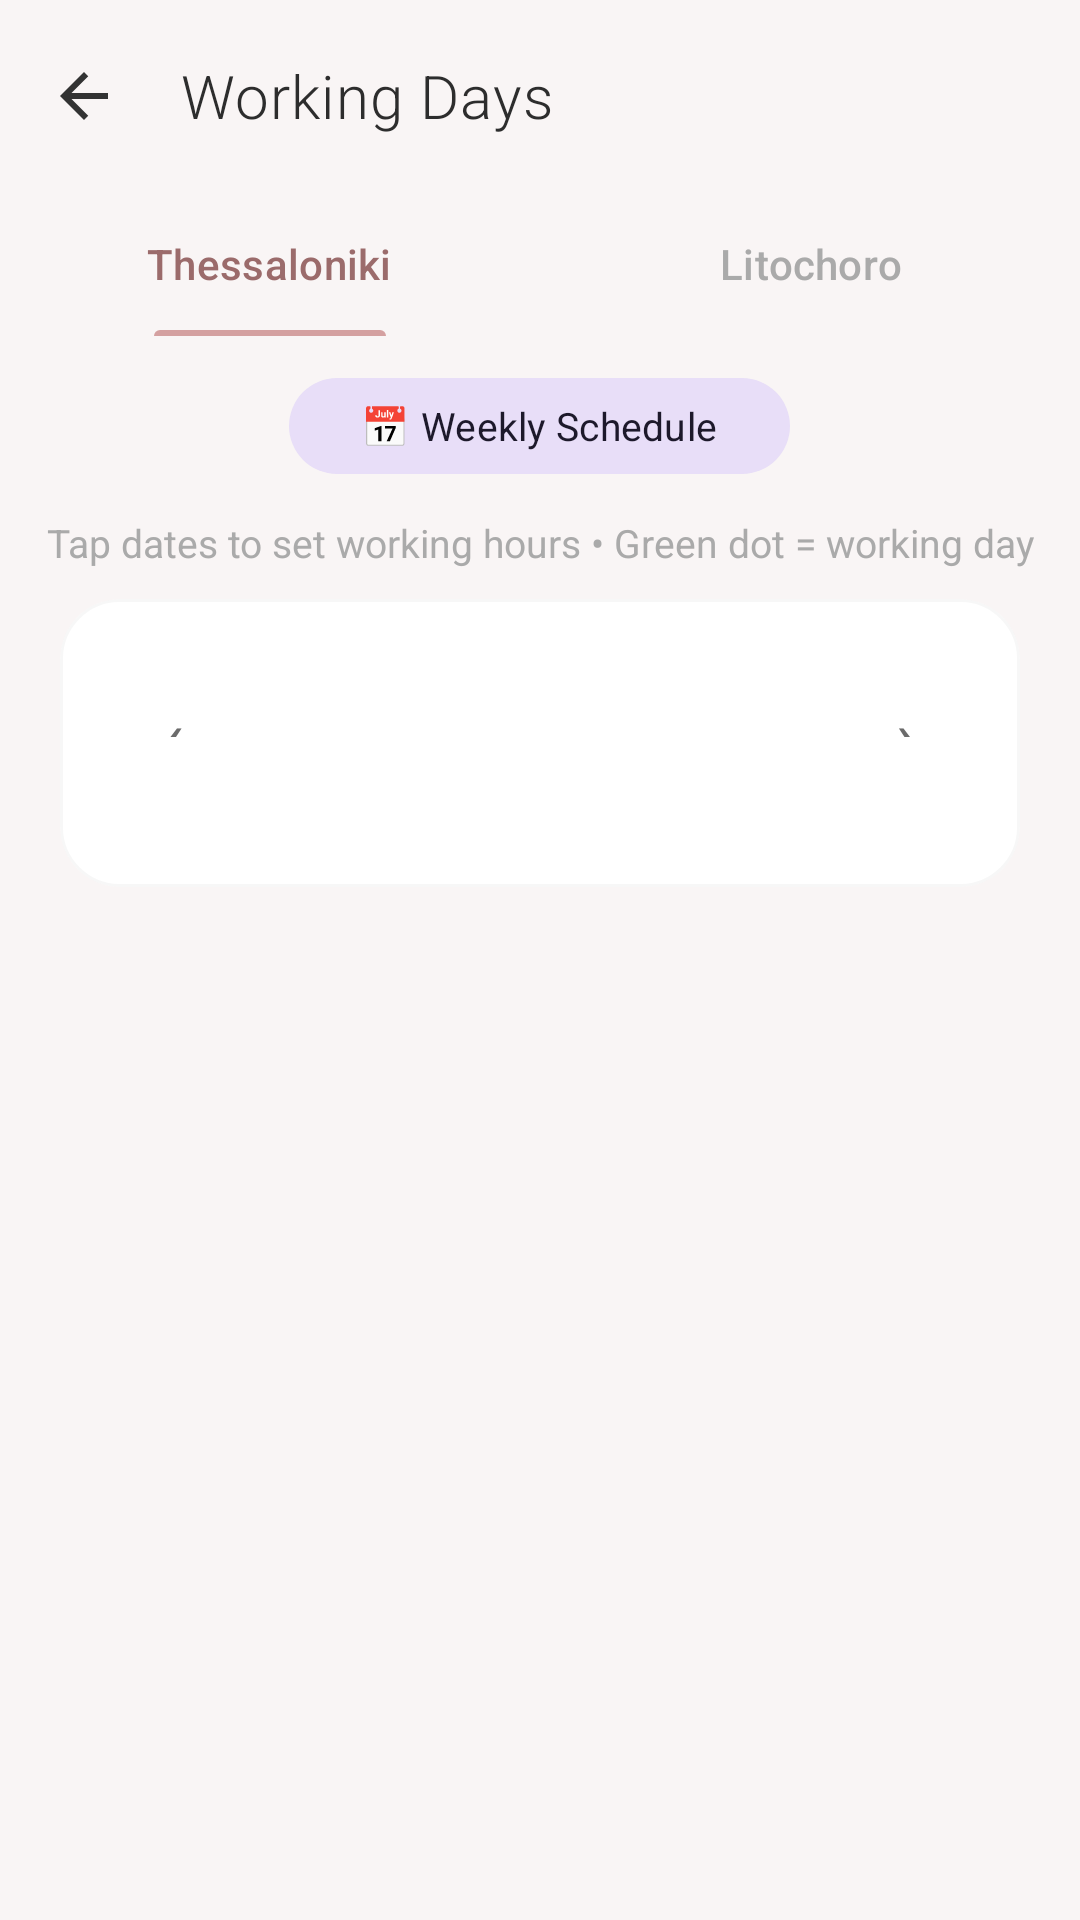

Android layout source for this screen:
<!-- AndroidManifest.xml: application theme Theme.BeautyBooking -->
<!-- res/layout/activity_admin_days.xml -->
<?xml version="1.0" encoding="utf-8"?>
<LinearLayout xmlns:android="http://schemas.android.com/apk/res/android"
    xmlns:app="http://schemas.android.com/apk/res-auto"
    android:layout_width="match_parent" android:layout_height="match_parent"
    android:orientation="vertical" android:background="@color/background_primary">
    <com.google.android.material.appbar.MaterialToolbar android:id="@+id/toolbar"
        android:layout_width="match_parent" android:layout_height="?attr/actionBarSize"
        app:navigationIcon="@drawable/ic_arrow_back"
        app:title="@string/manage_working_days" app:titleTextColor="@color/text_primary"
        app:titleTextAppearance="@style/ToolbarTitle" />
    <com.google.android.material.tabs.TabLayout android:id="@+id/tabLocation"
        android:layout_width="match_parent" android:layout_height="wrap_content"
        android:background="@color/background_primary" app:tabMode="fixed" app:tabGravity="fill"
        app:tabIndicatorColor="@color/dusty_rose" app:tabIndicatorHeight="2dp"
        app:tabSelectedTextColor="@color/dusty_rose_dark" app:tabTextColor="@color/text_hint"
        app:tabRippleColor="#10D4A0A0">
        <com.google.android.material.tabs.TabItem android:layout_width="wrap_content" android:layout_height="wrap_content" android:text="@string/location_thessaloniki" />
        <com.google.android.material.tabs.TabItem android:layout_width="wrap_content" android:layout_height="wrap_content" android:text="@string/location_litochoro" />
    </com.google.android.material.tabs.TabLayout>
    <com.google.android.material.button.MaterialButton android:id="@+id/btnRecurring"
        style="@style/Widget.Material3.Button.TonalButton" android:layout_width="wrap_content" android:layout_height="40dp"
        android:layout_gravity="center" android:layout_marginVertical="10dp"
        android:text="@string/recurring_schedule" android:textSize="13sp" app:cornerRadius="20dp" />
    <TextView android:id="@+id/tvHint" android:layout_width="match_parent" android:layout_height="wrap_content"
        android:text="@string/tap_days_to_toggle" android:textSize="13sp" android:textColor="@color/text_hint"
        android:gravity="center" android:paddingBottom="10dp" />
    <com.google.android.material.card.MaterialCardView android:layout_width="match_parent" android:layout_height="wrap_content"
        android:layout_marginHorizontal="20dp" app:cardBackgroundColor="@color/surface_card"
        app:cardCornerRadius="20dp" app:cardElevation="0dp" app:strokeWidth="1dp" app:strokeColor="#08000000">
        <LinearLayout android:layout_width="match_parent" android:layout_height="wrap_content"
            android:orientation="vertical" android:padding="16dp">
            <LinearLayout android:layout_width="match_parent" android:layout_height="wrap_content"
                android:gravity="center_vertical" android:layout_marginBottom="12dp">
                <com.google.android.material.button.MaterialButton android:id="@+id/btnPrevMonth"
                    style="@style/Widget.Material3.Button.IconButton" android:layout_width="44dp" android:layout_height="44dp"
                    android:text="‹" android:textSize="22sp" android:textColor="@color/text_secondary" />
                <TextView android:id="@+id/tvMonth" android:layout_width="0dp" android:layout_height="wrap_content"
                    android:layout_weight="1" android:textSize="16sp" android:textColor="@color/text_primary"
                    android:fontFamily="sans-serif-medium" android:gravity="center" />
                <com.google.android.material.button.MaterialButton android:id="@+id/btnNextMonth"
                    style="@style/Widget.Material3.Button.IconButton" android:layout_width="44dp" android:layout_height="44dp"
                    android:text="›" android:textSize="22sp" android:textColor="@color/text_secondary" />
            </LinearLayout>
            <LinearLayout android:id="@+id/llDayHeaders" android:layout_width="match_parent"
                android:layout_height="wrap_content" android:orientation="horizontal" android:layout_marginBottom="8dp" />
            <androidx.recyclerview.widget.RecyclerView android:id="@+id/rvCalendar"
                android:layout_width="match_parent" android:layout_height="wrap_content" />
        </LinearLayout>
    </com.google.android.material.card.MaterialCardView>
    <TextView android:id="@+id/tvSelectedCount" android:layout_width="match_parent" android:layout_height="wrap_content"
        android:textSize="15sp" android:textColor="@color/dusty_rose_dark" android:fontFamily="sans-serif-medium"
        android:gravity="center" android:padding="18dp" />
</LinearLayout>
<!-- resources referenced by this layout -->
<resources>
  <color name="background_primary">#FFF9F5F5</color>
  <color name="dusty_rose">#FFD4A0A0</color>
  <color name="dusty_rose_dark">#FF9B6B6B</color>
  <color name="surface_card">#FFFFFFFF</color>
  <color name="text_hint">#FFAAAAAA</color>
  <color name="text_primary">#FF2D2D2D</color>
  <color name="text_secondary">#FF6B6B6B</color>
  <!-- drawable ic_arrow_back (drawable) -->
  <?xml version="1.0" encoding="utf-8"?>
  <vector xmlns:android="http://schemas.android.com/apk/res/android" android:width="24dp" android:height="24dp" android:viewportWidth="24" android:viewportHeight="24"><path android:fillColor="#FF333333" android:pathData="M20,11H7.83l5.59,-5.59L12,4l-8,8 8,8 1.41,-1.41L7.83,13H20v-2z" /></vector>
  <string name="location_litochoro">Litochoro</string>
  <string name="location_thessaloniki">Thessaloniki</string>
  <string name="manage_working_days">Working Days</string>
  <string name="recurring_schedule">📅 Weekly Schedule</string>
  <string name="tap_days_to_toggle">Tap dates to set working hours • Green dot = working day</string>
  <style name="ToolbarTitle">
          <item name="android:textSize">20sp</item>
          <item name="android:fontFamily">sans-serif-light</item>
          <item name="android:letterSpacing">0.02</item>
      </style>
  <style name="Theme.BeautyBooking" parent="Theme.Material3.Light.NoActionBar">
          <item name="colorPrimary">@color/dusty_rose</item>
          <item name="colorPrimaryDark">@color/dusty_rose_dark</item>
          <item name="colorAccent">@color/dusty_rose</item>
          <item name="android:statusBarColor">@color/background_primary</item>
          <item name="android:windowLightStatusBar">true</item>
          <item name="android:windowBackground">@color/background_primary</item>
          <item name="android:fontFamily">sans-serif</item>
      </style>
</resources>
